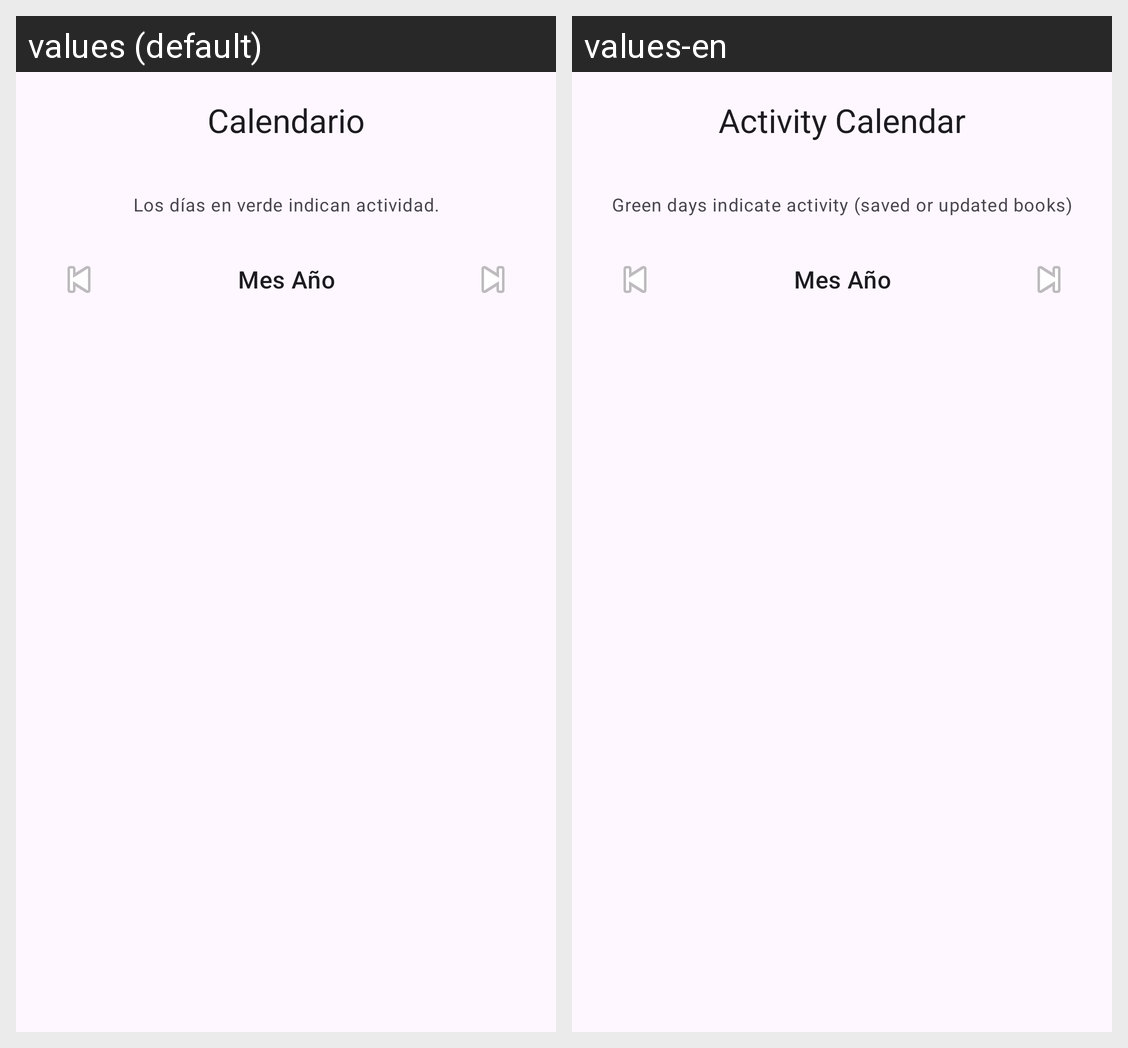

Here is an Android app screen in its default locale and in the app's own translations. Write out the translated-string differences for the strings that appear on this screen.
Android screen res/layout/activity_calendario.xml rendered under 2 locales, left to right: values (default), values-en. Device: Nexus 5 (rendered at 1080×1920; each locale shown at half size, 540×960, under a caption strip naming it); theme Theme.ReadLog.
Strings drawn on this screen, with the default value and each locale's value (text and hints the layout hard-codes, and strings that could not be matched under every locale, appear in the picture but are not listed):

calendar_title
  values: Calendario
  values-en: Activity Calendar

calendar_description
  values: Los días en verde indican actividad.
  values-en: Green days indicate activity (saved or updated books)
